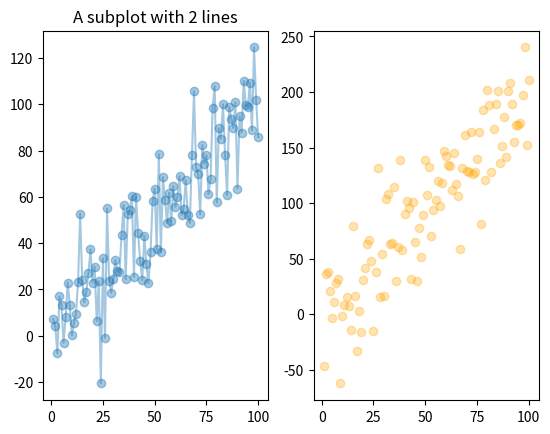

Here is the Python script that generated this plot: (Note: this script raises an exception after producing the figure.)
# libraries and data
from matplotlib import pyplot as plt
import pandas as pd
import numpy as np
df=pd.DataFrame({'x': range(1,101), 'y': np.random.randn(100)*15+range(1,101), 'z': (np.random.randn(100)*15+range(1,101))*2 })

# Cut your window in 1 row and 2 columns, and start a plot in the first part
plt.subplot(121)
plt.plot( 'x', 'y', data=df, marker='o', alpha=0.4)
plt.title("A subplot with 2 lines")


# And now add something in the second part:
plt.subplot(122)
plt.plot( 'x','z', data=df, linestyle='none', marker='o', color="orange", alpha=0.3)
plt.savefig('PNG/#194_matplotlib_subplot1.png', dpi=96)


# Show the graph
plt.show()
